Run: headless pygame with SDL's dummy video driver; simulated clock (each Clock.tick advances the game by its frame time, no real sleeping); random seed 0; keys injected as events and as key.get_pressed() state; mouse plan: one left click at the window centre at the start of phase 2, then a move to the lower-right quarter at the start of phase 3.
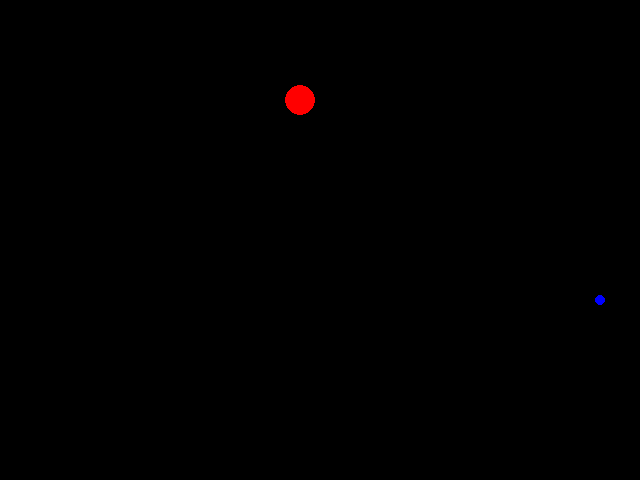
Frame 1 of 4 · flips 1–60 · no input
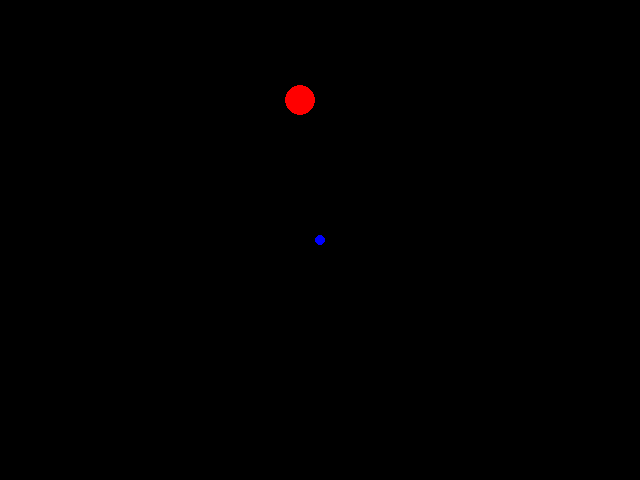
Frame 2 of 4 · flips 61–180 · clicked the window centre · tapped SPACE, RETURN · held RIGHT (→), D
Frame 3 of 4 · flips 181–300 · moved the mouse to the lower-right quarter · held DOWN (↓), S · screen unchanged from frame 2, image omitted
Frame 4 of 4 · flips 301–420 · held LEFT (←), A, UP (↑), W · screen unchanged from frame 3, image omitted

The pygame program that drew these frames:

import pygame
from pygame.locals import *


class Character:
    def __init__(self, currentPosition, size): #why do we need self?
        self.currentPosition = currentPosition
        self.size = size

    def setPosition(self, newPosition):
        self.position = newPosition

    def draw(self, screen): # draws a circle
        pygame.draw.circle(screen, (255, 0, 0), self.position, self.size)


class Target:
    def __init__(self, position, size):
        self.position = position
        self.size = size

    def setPosition(self, newPosition):
        self.position = newPosition

    def draw(self, screen):
        pygame.draw.circle(screen, (0, 0, 255), self.position, self.size)


def main():
    # Initialize pygame, with the default parameters
    pygame.init()

    # Define the size/resolution of our window
    res_x = 640
    res_y = 480


    dudePos = [300,100]



    # Create a window and a display surface
    screen = pygame.display.set_mode((res_x, res_y))

    dude = Character([100, 100], 15) # instanciate Character
    target = Target([600, 300], 5) # instanciate Target -

    dude.setPosition([300,300]) #TODO Vector2 has to be declared in edgy brackets using 2 ints
    dude.setPosition(dudePos) #TODO Vector2 has to be declared in edgy brackets using 2 ints
    #dude.setPosition(100,100) #TODO unexpeted argument

    # Game loop, runs forever
    while (True):
        # Process OS events
        for event in pygame.event.get():
            # Checks if the user closed the window
            if (event.type == pygame.QUIT):
                # Exits the application immediately
                return
            elif event.type == pygame.MOUSEBUTTONDOWN: #TODO why does this one not need brackets?
                # print( pygame.mouse.get_pos())
                # x = pygame.mouse.get_pos()[0]
                # x, y = pygame.mouse.get_pos()
                # print(tuple(mousePos))
                # print(pygame.math.Vector2(mousePos))

                mousePos = pygame.mouse.get_pos()

                target.setPosition(mousePos)
                #dude.setPosition([100][400])
                #dude.setPosition([300, 300])
                #dude.setPosition(mousePos)

            elif (event.type == pygame.KEYDOWN):
                print("stop Error") #TODO without doing something python throws an identation error?
                #put here that the ball becomes slower
            elif (event.type == pygame.KEYUP):

                # put here that the ball becomes faster

                if (event.key == pygame.K_ESCAPE):
                    return

        # Clears the screen with a very dark blue (0, 0, 20)
        screen.fill((0, 0, 0))

        dude.draw(screen)
        target.draw(screen)

        # Swaps the back and front buffer, effectively displaying what we rendered
        pygame.display.flip()


main()
